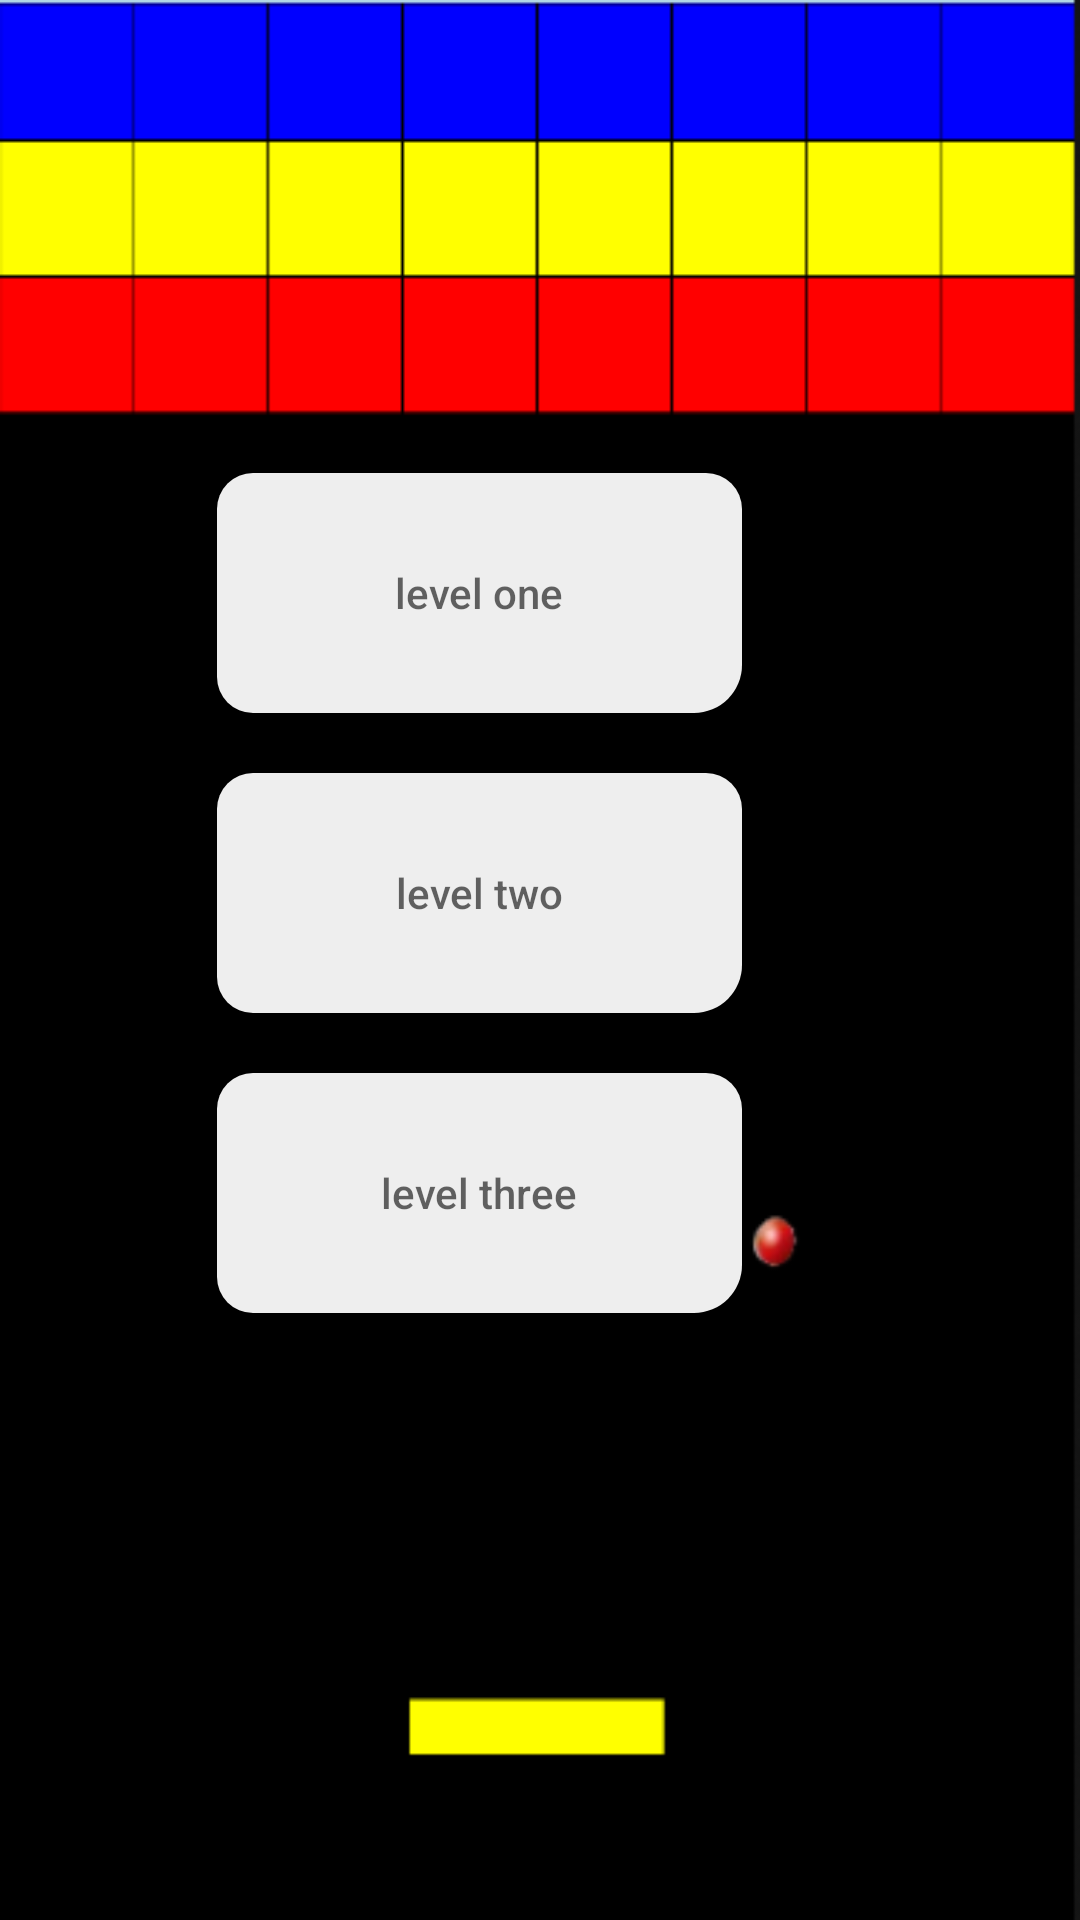

Layout XML and referenced resources for this Android screen:
<!-- AndroidManifest.xml: application theme Theme.AppCompat.Light.NoActionBar -->
<!-- res/layout/activity_level_selection.xml -->
<?xml version="1.0" encoding="utf-8"?>
<LinearLayout xmlns:android="http://schemas.android.com/apk/res/android"
    xmlns:app="http://schemas.android.com/apk/res-auto"
    xmlns:tools="http://schemas.android.com/tools"
    android:layout_width="match_parent"
    android:layout_height="match_parent"
    android:gravity="center"
    android:orientation="vertical"
    android:background="@drawable/image"
    tools:context=".LevelSelection">
    <Button
        android:layout_marginTop="180sp"
        android:width="175sp"
        android:height="80sp"
        android:background="@drawable/roundedbutton"
        android:layout_width="wrap_content"
        android:layout_height="wrap_content"
        android:layout_marginEnd="20dp"
        android:hint="@string/level_one"
        android:onClick="startFirstLevel" />
    <Button
        android:layout_marginTop="20sp"
        android:width="175sp"
        android:height="80sp"
        android:background="@drawable/roundedbutton"
        android:layout_width="wrap_content"
        android:layout_height="wrap_content"
        android:layout_marginEnd="20dp"
        android:hint="@string/level_two"
        android:onClick="startSecondLevel" />
    <Button
        android:layout_marginTop="20sp"
        android:width="175sp"
        android:height="80sp"
        android:background="@drawable/roundedbutton"
        android:layout_width="wrap_content"
        android:layout_height="wrap_content"
        android:layout_marginEnd="20dp"
        android:hint="@string/level_three"
        android:onClick="startThirdLevel" />

    <ImageButton
        android:id="@+id/homePage"
        android:layout_width="wrap_content"
        android:layout_height="wrap_content"
        android:layout_marginTop="225dp"
        android:background="@android:color/transparent"
        android:layout_marginStart="175dp"
        android:src="@drawable/home_button" />

</LinearLayout>
<!-- resources referenced by this layout -->
<resources>
  <!-- drawable home_button: png bitmap (drawable, 2261 bytes) -->
  <!-- drawable image: png bitmap (drawable, 4446 bytes) -->
  <!-- drawable roundedbutton (drawable) -->
  <?xml version="1.0" encoding="utf-8"?>
  <shape xmlns:android="http://schemas.android.com/apk/res/android"
      android:shape="rectangle">
      <solid android:color="#eeffffff" />
      <corners android:bottomRightRadius="16dp"
          android:bottomLeftRadius="12dp"
          android:topRightRadius="12dp"
          android:topLeftRadius="12dp"/>
  </shape>
  <string name="level_one">level one</string>
  <string name="level_three">level three</string>
  <string name="level_two">level two</string>
</resources>
